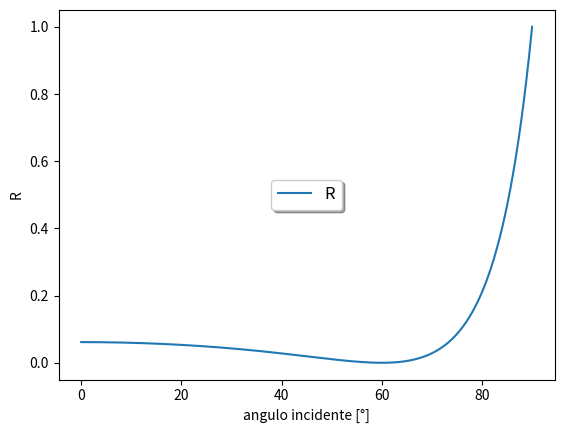

Source code (Python):
# -*- coding: utf-8 -*-
"""
Created on Sun Jun 20 14:22:05 2021

[redacted]
"""

import numpy as np
import math as mt
import matplotlib.pyplot as plt
import cmath as cmt
"""variables"""
ni = 1

a_c=29.2

a_i=0

no = 1.6599
ne = 1.5452

go=0
ge=-1.92*go

thick= 3E-3
lamda= 853*10**-9
sens=1E-8
vnorm=np.zeros((3,1))
vnorm[2]=1

Ei=np.zeros((3,1),dtype=complex)
Ei[0]=1
Ei[1]=0
Ei[2]=0

Ei=Ei/np.linalg.norm(Ei)




def tensor(no,ne,go,ge,vnorm,a_c,a_i):
    ee=ne * ne
    eo=no * no
    
    a_c=a_c * np.pi / 180.
    eje=np.zeros((3,1))
    eje[1]=np.sin(a_c)
    eje[2]=np.cos(a_c)

    z=np.zeros((3,1))
    z[2]=1.
    
    x=np.zeros((3,1))
    x[0]=1.

    ed=np.zeros((3,3))
    ed[0][0]=eo
    ed[1][1]=eo
    ed[2][2]=ee
    
    gd=np.zeros((3,3))
    gd[0][0]=go
    gd[1][1]=go
    gd[2][2]=ge
    
    if eje[2]!=1:
        phi=mt.acos( np.vdot(eje,z) )

        theta=mt.acos(np.vdot(eje,x) / mt.sin(phi))
        R1=np.zeros((3,3))
        R1[0][0]=mt.cos(theta)
        R1[0][1]=mt.sin(theta)
        R1[1][0]=-mt.sin(theta)
        R1[1][1]=mt.cos(theta)
        R1[2][2]=1.
    
        R2=np.zeros((3,3))
        R2[0][0]=mt.cos(phi)
        R2[0][2]=mt.sin(phi)
        R2[1][1]=1.
        R2[2][0]=-mt.sin(phi)
        R2[2][2]=mt.cos(phi)
    
        R=np.matmul(R1,R2)
        
    
        
        e=np.matmul(np.matmul(np.linalg.inv(R),ed),R)
        g=np.matmul(np.matmul(np.linalg.inv(R),gd),R)

    else:
        e=ed
        g=gd
    if a_i==0:
        a_i=0.001
    
    a_i=a_i * np.pi / 180
    ki=np.zeros((3,1))
    ki[1]=np.sin(a_i)
    ki[2]=np.cos(a_i)
    
    return e,g,eje,ki


e,g,eje,ki=tensor(no,ne,go,ge,vnorm,a_c,a_i)

# Ep=np.cross(Ei.transpose(),ki.transpose())[0]
# Ei=np.zeros((3,1),dtype=complex)
# Ei[0]=Ep[0]
# Ei[1]=Ep[1]
# Ei[2]=Ep[2]
# Hi=np.cross(ni*ki.transpose()[0],Ei.transpose()[0])
def k_t1(no,ne,go,ge,eje,ki,ni,vnorm,prop):
    n=no
    k=0
    ee=ne*ne
    eo=no*no
    while k<5:
        gammat=np.vdot(-ni*ki,vnorm)+mt.sqrt(ni*ni*np.vdot(ki,vnorm)**2+(n*n-ni*ni))
        kt=ni*ki+gammat*vnorm
        kt=kt/np.linalg.norm(kt)
        
        theta=mt.acos(np.vdot(kt,eje))
        eop=eo-go*go
        eep=ee-ge*ge
        e=(mt.cos(theta)**2)*eep+(mt.sin(theta)**2)*eop
        v=4*eep*go*go*mt.cos(theta)**2+eop*(go+ge)*(go+ge)*mt.sin(theta)**2
        w=(go-ge)*(go-ge)*(mt.sin(theta)**2)*mt.cos(theta)**2

        n1=eop*(eep+e)+v
        n2=cmt.sqrt(eop*eop*(eep+e)**2+2*eop*v*(eep+e)+v*v-4*(e+w)*eop*eop*eep)
        
        if prop==0:
            no_n=cmt.sqrt((n1-n2)/(2*(e+w)))

        elif prop==1:
            no_n=cmt.sqrt((n1+n2)/(2*(e+w)))
#            print(k)
        n=no_n.real
        k=k+1
    return n,kt
nto,kto=k_t1(no,ne,go,ge,eje,ki,ni,vnorm,0)
nte,kte=k_t1(no,ne,go,ge,eje,ki,ni,vnorm,1)

def k_r1(ni,ki,vnorm,a_i):
    kr=ni*ki-2*ni*np.vdot(ki,vnorm)*vnorm
    kr=kr/np.linalg.norm(kr)

    Ers=np.cross(np.transpose(kr),np.transpose(vnorm))[0]
    Ers=Ers/np.linalg.norm(Ers)
    Erp=np.cross(np.transpose(kr),Ers)[0]
    Erp=Erp/np.linalg.norm(Erp)
    Hrs=ni*np.cross(np.transpose(kr),Ers)[0]
    Hrp=ni*np.cross(np.transpose(kr),Erp)[0]
    
    return(kr,Ers,Erp,Hrs,Hrp)

kr,Ers,Erp,Hrs,Hrp=k_r1(ni,ki,vnorm,a_i)

def pol(kt,ed,gd,n):
    
    KT=np.zeros((3,3))
    KT[0][1]=-kt[2]
    KT[0][2]=kt[1]
    KT[1][0]=kt[2]
    KT[1][2]=-kt[0]
    KT[2][0]=-kt[1]
    KT[2][1]=kt[0]
    
    M=ed+np.dot((n*KT+1j*gd),(n*KT+1j*gd))
    w,vh = np.linalg.eig(M)
    
    wa=sorted(abs(w))
    v=vh
    Et=np.zeros((3,1),dtype=complex)
    Et_=np.zeros((3,1),dtype=complex)
    for a in range(len(Et)):
        if wa[0]==abs(w[a]):
            Et=v[:,a]
        if wa[1]==abs(w[a]):
            Et_=v[:,a]
    
    # u, s, vh = np.linalg.svd(M, full_matrices=True)
    # v=vh.transpose().conjugate()
    # Et=v[:,2]
    # Et_=v[:,1]
    Et=Et/np.linalg.norm(Et)
    Et_=Et_/np.linalg.norm(Et_)
    Ht=np.dot((n*KT+1j*gd),Et)
    Ht_=np.dot((n*KT+1j*gd),Et_)
    


    return Et,Ht,Et_,Ht_

def frho(E,H):
    
    rho=np.cross(np.transpose(E),np.transpose(np.conjugate(H)))
    rho=rho.real
    rho=rho/np.linalg.norm(rho)
    
    return rho


def Fresnel1(ki,vnorm,Eto,Ete,Hto,Hte,Ers,Erp,Hrs,Hrp,Ei):
    q=ki
    Hi=np.cross(ni*ki.transpose()[0],Ei.transpose()[0])
    if np.linalg.norm(np.cross(np.transpose(q),np.transpose(vnorm))[0])==0:
        q=np.zeros((3,1),dtype=complex)
        q[0]=1

    s1=np.cross(q.transpose(),vnorm.transpose())[0]
    s2=np.cross(vnorm.transpose(),s1)[0]
    
    F=np.zeros((4,4),dtype=complex)
    
    F[0][0]=np.dot(s1,Eto)
    F[0][1]=np.dot(s1,Ete)
    F[0][2]=np.dot(-s1,Ers)
    F[0][3]=np.dot(-s1,Erp)

    F[1][0]=np.dot(s2,Eto)
    F[1][1]=np.dot(s2,Ete)
    F[1][2]=np.dot(-s2,Ers)
    F[1][3]=np.dot(-s2,Erp)
    
    F[2][0]=np.dot(s1,Hto)
    F[2][1]=np.dot(s1,Hte)
    F[2][2]=np.dot(-s1,Hrs)
    F[2][3]=np.dot(-s1,Hrp)
    
    F[3][0]=np.dot(s2,Hto)
    F[3][1]=np.dot(s2,Hte)
    F[3][2]=np.dot(-s2,Hrs)
    F[3][3]=np.dot(-s2,Hrp)

    F_1=np.linalg.inv(F)
    F_c=np.zeros((4,1),dtype=complex)
    F_c[0]=np.dot(s1,Ei)
    F_c[1]=np.dot(s2,Ei)
    F_c[2]=np.dot(s1,Hi)
    F_c[3]=np.dot(s2,Hi) 
    Fi=np.dot(F_1,F_c)
    
    
    ato=Fi[0]
    ate=Fi[1]
    aro=Fi[2]
    are=Fi[3]
    
    return ato,ate,aro,are

#ato,ate,ars,arp=Fresnel1(ki,vnorm,Eto,Ete,Hto,Hte,Ers,Erp,Hrs,Hrp,Ei)
#
#
#
#Er=ars*Ers+arp*Erp
#
##Er=Er.real
#R=np.dot(Er,Er.conjugate(Er))
#
##Et=Eto*ato+Ete*ate
##T=np.dot(Et,Et.conjugate(Et))
#ai=a_i*np.pi/180
#cto=np.dot(kto.transpose(),vnorm)
#To=nto*cto*ato*ato/(ni*np.cos(ai))
#cte=np.dot(kte.transpose(),vnorm)
#Te=nte*cte*ate*ate/(ni*np.cos(ai))  

#Total=T+R
#print(Total)

#
def primera_capa(a_i,no,ne,a_c,go,ge,vnorm,ni,Ei):

    e,g,eje,ki=tensor(no,ne,go,ge,vnorm,a_c,a_i)

    Ep=np.cross(Ei.transpose(),ki.transpose())[0]
    Ep=Ep/np.linalg.norm(Ep)
#    print(Ep)
    Ei=np.zeros((3,1),dtype=complex)
    Ei[0]=Ep[0]
    Ei[1]=Ep[1]
    Ei[2]=Ep[2]
    nto,kto=k_t1(no,ne,go,ge,eje,ki,ni,vnorm,0)
    nte,kte=k_t1(no,ne,go,ge,eje,ki,ni,vnorm,1)
    kr,Ers,Erp,Hrs,Hrp=k_r1(ni,ki,vnorm,a_i)

    Eto,Hto,Eto_,Hto_=pol(kto,e,g,nto)
    Ete,Hte,Ete_,Hte_=pol(kte,e,g,nte)
    if np.linalg.norm(abs(Eto)-abs(Ete))<1E-1:
        Eto=Eto_
        Hto=Hto_
    if np.linalg.norm(Eto-Ete)<1E-2:
        Ete=Ete_
        Hte=Hte_
    
    rho_o=frho(Eto,Hto)
    rho_e=frho(Ete,Hte)
    
    ato,ate,ars,arp=Fresnel1(ki,vnorm,Eto,Ete,Hto,Hte,Ers,Erp,Hrs,Hrp,Ei)
    
    Er=arp*Erp+Ers*ars
    R=np.dot(Er,Er.conjugate(Er))
    ai=a_i*np.pi/180
    cto=np.dot(kto.transpose(),vnorm)
    To=no*cto*ato*ato/(ni*np.cos(ai))
    To=To[0]
    cte=np.dot(kte.transpose(),vnorm)
    Te=nte*cte*ate*ate/(ni*np.cos(ai))
    Te=Te[0]
    return R,To,Te

a_i=np.linspace(0,90,num=1000)
Re=[]
To_=[]
Te_=[]
Total=[]
for a in range(len(a_i)):
    R,To,Te=primera_capa(a_i[a],no,ne,a_c,go,ge,vnorm,ni,Ei)
    Re.append(R.real)
    To_.append(To.real)
    Te_.append(Te.real)
    Total.append((R+To+Te).real)
    
# plt.plot(a_i,To_,label='To')
# plt.plot(a_i,Te_,label='Te')
plt.plot(a_i,Re,label='R')
# plt.plot(a_i,Total,label='Total')
print(np.argmin(Re)*90/1000)
plt.ylabel('R')
plt.xlabel('angulo incidente [°]')
plt.legend(loc='center', shadow=True, fontsize='large')
plt.show()